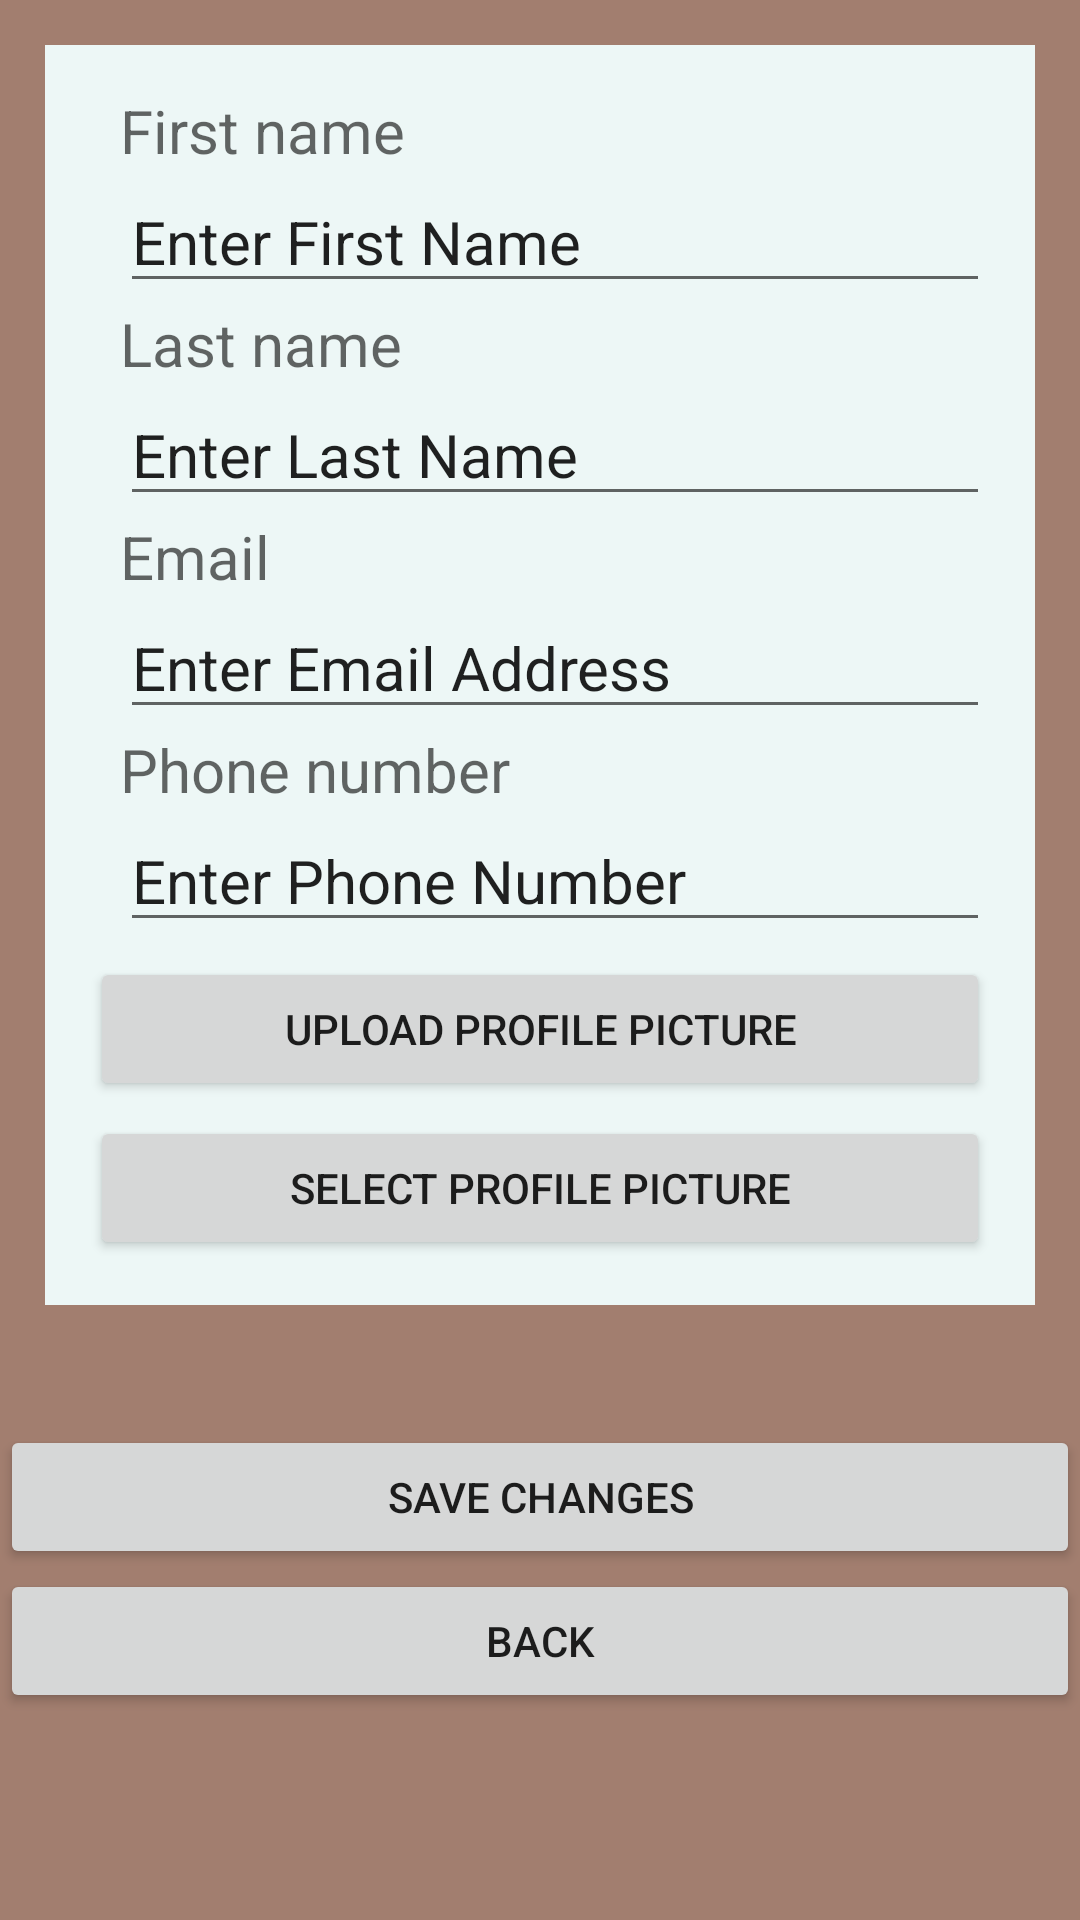

The Android layout XML behind this screen, and the referenced resources:
<!-- AndroidManifest.xml: application theme Theme.MobileAppDevProj -->
<!-- res/layout/activity_user_profile_settings.xml -->
<?xml version="1.0" encoding="utf-8"?>
<FrameLayout xmlns:android="http://schemas.android.com/apk/res/android"
    xmlns:tools="http://schemas.android.com/tools"
    android:layout_width="match_parent"
    android:layout_height="match_parent"
    android:background="#A27E6F"
    tools:context=".UserProfileSettings">

    <ScrollView
        android:layout_width="match_parent"
        android:layout_height="match_parent">>
        <LinearLayout
            android:layout_width="match_parent"
            android:layout_height="wrap_content"
            android:orientation="vertical">>

            <RelativeLayout
                android:layout_width="match_parent"
                android:layout_height="wrap_content"
                android:background="@color/black">

            </RelativeLayout>

            <RelativeLayout
                android:layout_width="match_parent"
                android:layout_height="match_parent"
                android:layout_margin="15dp"
                android:background="#EDF7F6"
                android:padding="15dp">


                <LinearLayout
                    android:layout_width="match_parent"
                    android:layout_height="match_parent"
                    android:orientation="vertical">

                    <TextView
                        android:id="@+id/fName"
                        android:layout_width="match_parent"
                        android:layout_height="wrap_content"
                        android:layout_marginStart="10dp"
                        android:hint="First name"
                        android:textSize="20dp" />

                    <EditText
                        android:id="@+id/changeFirstName"
                        android:layout_width="wrap_content"
                        android:layout_height="wrap_content"
                        android:layout_marginStart="10dp"
                        android:ems="20"
                        android:inputType="textPersonName"
                        android:textSize="20dp"
                        android:text="Enter First Name" />

                    <TextView
                        android:id="@+id/lName"
                        android:layout_width="match_parent"
                        android:layout_height="wrap_content"
                        android:layout_marginStart="10dp"
                        android:hint="Last name"
                        android:textSize="20dp" />

                    <EditText
                        android:id="@+id/changeLastName"
                        android:layout_width="wrap_content"
                        android:layout_height="wrap_content"
                        android:layout_marginStart="10dp"
                        android:ems="20"
                        android:inputType="textPersonName"
                        android:textSize="20dp"
                        android:text="Enter Last Name" />
                    <TextView
                        android:id="@+id/email"
                        android:layout_width="match_parent"
                        android:layout_height="wrap_content"
                        android:layout_marginStart="10dp"
                        android:hint="Email"
                        android:textSize="20dp" />

                    <EditText
                        android:id="@+id/changeEmail"
                        android:layout_width="wrap_content"
                        android:layout_height="wrap_content"
                        android:layout_marginStart="10dp"
                        android:ems="20"
                        android:inputType="textEmailAddress"
                        android:textSize="20dp"
                        android:text="Enter Email Address" />

                    <TextView
                        android:id="@+id/phone"
                        android:layout_width="match_parent"
                        android:layout_height="wrap_content"
                        android:layout_marginStart="10dp"
                        android:hint="Phone number"
                        android:textSize="20dp" />

                    <EditText
                        android:id="@+id/changePhoneNo"
                        android:layout_width="wrap_content"
                        android:layout_height="wrap_content"
                        android:layout_marginStart="10dp"
                        android:ems="20"
                        android:inputType="phone"
                        android:textSize="20dp"
                        android:text="Enter Phone Number" />
                    <Button
                        android:id="@+id/changePfp"
                        android:layout_width="match_parent"
                        android:layout_height="wrap_content"
                        android:layout_marginTop="5dp"
                        android:text="Upload Profile Picture" />
                    <Button
                        android:id="@+id/selectPfp"
                        android:layout_width="match_parent"
                        android:layout_height="wrap_content"
                        android:layout_marginTop="5dp"
                        android:text="Select Profile Picture" />
                </LinearLayout>


            </RelativeLayout>

            <Button
                android:id="@+id/saveBtn"
                android:layout_width="match_parent"
                android:layout_height="wrap_content"
                android:layout_marginTop="25dp"
                android:text="Save Changes" />
            <Button
                android:id="@+id/backBtn"
                android:layout_width="match_parent"
                android:layout_height="wrap_content"
                android:text="Back" />
        </LinearLayout>
    </ScrollView>


</FrameLayout>
<!-- resources referenced by this layout -->
<resources>
  <style name="Theme.MobileAppDevProj" parent="Theme.MaterialComponents.DayNight.DarkActionBar">
          
          <item name="colorPrimary">#322E18</item>
          <item name="colorPrimaryVariant">#465775</item>
          <item name="colorOnPrimary">#EDF7F6</item>
          
          <item name="colorSecondary">#2660A4</item>
          <item name="colorSecondaryVariant">#A27E6F</item>
          <item name="colorOnSecondary">#3F220F</item>
          
          <item name="android:statusBarColor" tools:targetApi="l">?attr/colorPrimaryVariant</item>
          
      </style>
  <!-- not gathered from this repository: default colours our renderer supplied (Android Studio template values) -->
  <color name="black">#FF000000</color>
</resources>
